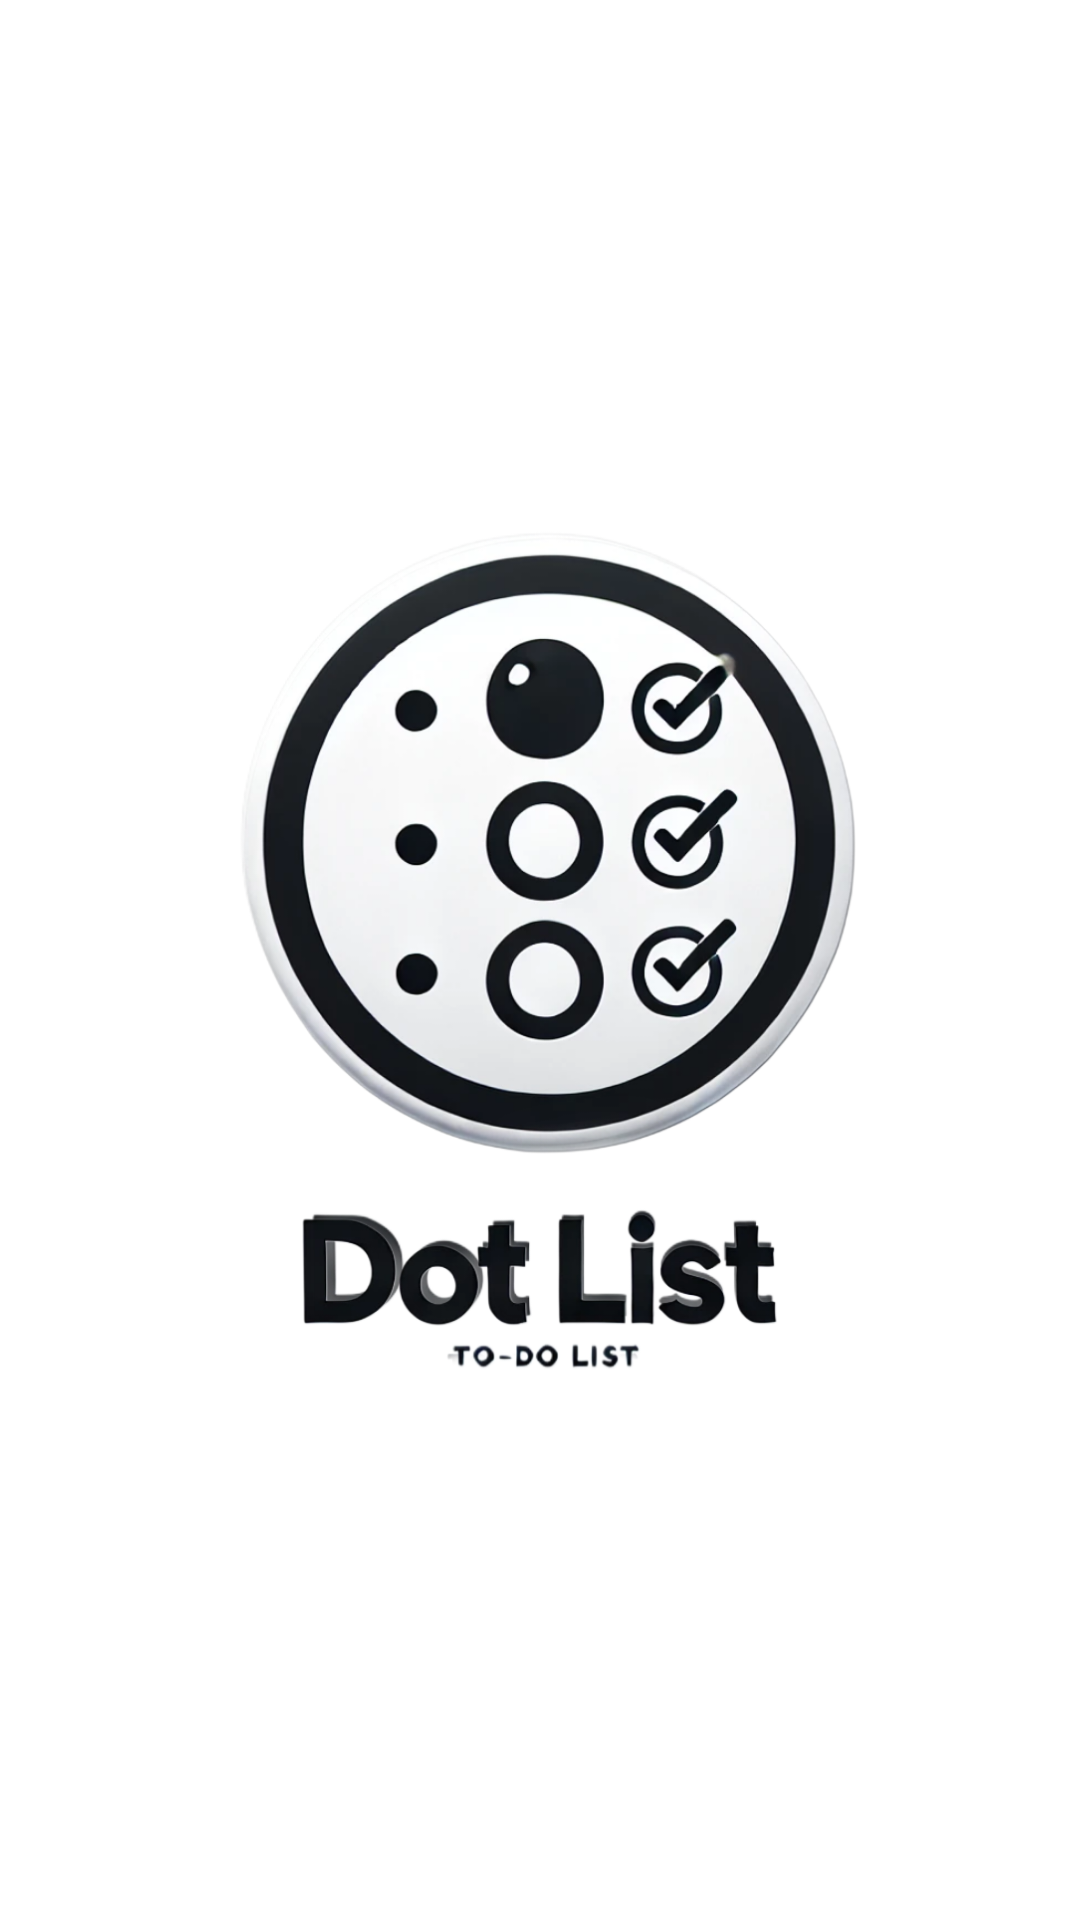

This screen was rendered from an Android layout file. Write that file and the resources it references.
<!-- AndroidManifest.xml: application theme Theme.DotList -->
<!-- res/layout/activity_splash_screen.xml -->
<?xml version="1.0" encoding="utf-8"?>
<LinearLayout xmlns:android="http://schemas.android.com/apk/res/android"
    android:layout_width="match_parent"
    android:layout_height="match_parent"
    android:gravity="center"
    android:background="@color/transparent">

    <ImageView
        android:layout_width="match_parent"
        android:layout_height="match_parent"
        android:contentDescription="@string/image_preview"
        android:src="@drawable/opening_screen" />

</LinearLayout>
<!-- resources referenced by this layout -->
<resources>
  <color name="transparent">#00000000</color>
  <!-- drawable opening_screen: png bitmap (drawable, 380174 bytes) -->
  <string name="image_preview">Splash Screen</string>
  <style name="Theme.DotList" parent="Theme.MaterialComponents.DayNight.DarkActionBar">
          
          <item name="colorPrimary">@color/purple_500</item>
          <item name="colorPrimaryVariant">@color/purple_700</item>
          <item name="colorOnPrimary">@color/white</item>
          
          <item name="colorSecondary">@color/teal_200</item>
          <item name="colorSecondaryVariant">@color/teal_700</item>
          <item name="colorOnSecondary">@color/black</item>
          
          <item name="android:statusBarColor">?attr/colorPrimaryVariant</item>
          
      </style>
  <color name="purple_500">#FF6200EE</color>
  <color name="purple_700">#FF3700B3</color>
  <color name="white">#FFFFFFFF</color>
  <color name="teal_200">#FF03DAC5</color>
  <color name="teal_700">#FF018786</color>
  <color name="black">#FF000000</color>
</resources>
